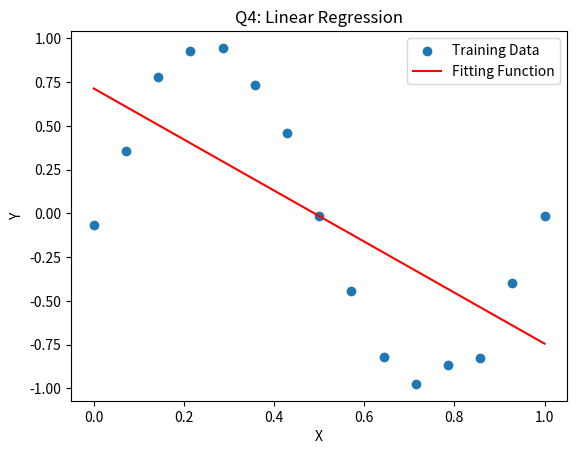

This figure's Python source:
""""
Change the model to y = sin(2πx) + ε with the noise ε ∼ N(0, 0.04) and (equal
spacing) x ∈ [0, 1]. Then repeat those stated in 2) and 3). Compare the results with
linear/polynomial regression on different datasets.
"""

import numpy as np
import math
import matplotlib.pyplot as plt

def generate_sine_data():
    epsilon = np.random.normal(0, 0.04, 15)
    x = np.linspace(0, 1, 15)
    y = np.sin(2 * x * np.pi) + epsilon
    return x, y

def linear_regression(x, y):
    x = np.column_stack((x, np.ones(x.shape[0])))  # 將x右邊填滿 1 column的 1
    y = y[:, np.newaxis]
    pin = np.linalg.pinv(x)  # 藉由np.linalg.pinv求得x的pseudo-inverse
    result = pin @ y  # 將pseudo-inverse與y相乘
    return result

def training_error(pred, train):
    num = np.prod(pred.shape)
    error = np.linalg.norm(pred - train) ** 2 / num  # 將pred, train相減取2-norm後平方再除以資料數量
    return error

def kfold_split(a, begin = 15, percent = 0):
    arr = np.array([])
    k = math.floor(a.size * percent)
    valid = a[begin : begin + k]

    if (begin):
        arr = a[ : begin ]

    arr2 = a[begin + k :]
    train = np.append(arr, arr2)
    return train, valid

def kfold(x, y, k):
    begin = 0
    terr = 0
    size = x.size

    for _ in range(k):
        x_train,x_test = kfold_split(x, begin, 1/k)
        y_train,y_test = kfold_split(y, begin, 1/k)
        wlin = linear_regression(x_train, y_train)
        pred = wlin[0] * x_test + wlin[1]
        err = training_error(pred, y_test)
        begin += math.floor(size * 1/k)
        terr += err

    return terr / k

def main():
    x, y = generate_sine_data()

    wlin = linear_regression(x, y)
    pred = wlin[0] * x + wlin[1]

    print("Q4 Linear Regression Training Error: " + str(training_error(pred, y)) + "\n")

    print("Q4 Linear Regression Five-Fold Cross Validation Error: " + str(kfold(x, y, 5)) + "\n")

    plt.xlabel("X")
    plt.ylabel("Y")
    plt.scatter(x, y, label="Training Data")
    plt.title("Q4: Linear Regression")
    pred = pred.reshape(15, 1)
    plt.plot(x, pred, "r-", label="Fitting Function")
    plt.legend()
    plt.show()

if __name__ == "__main__" :
    main()